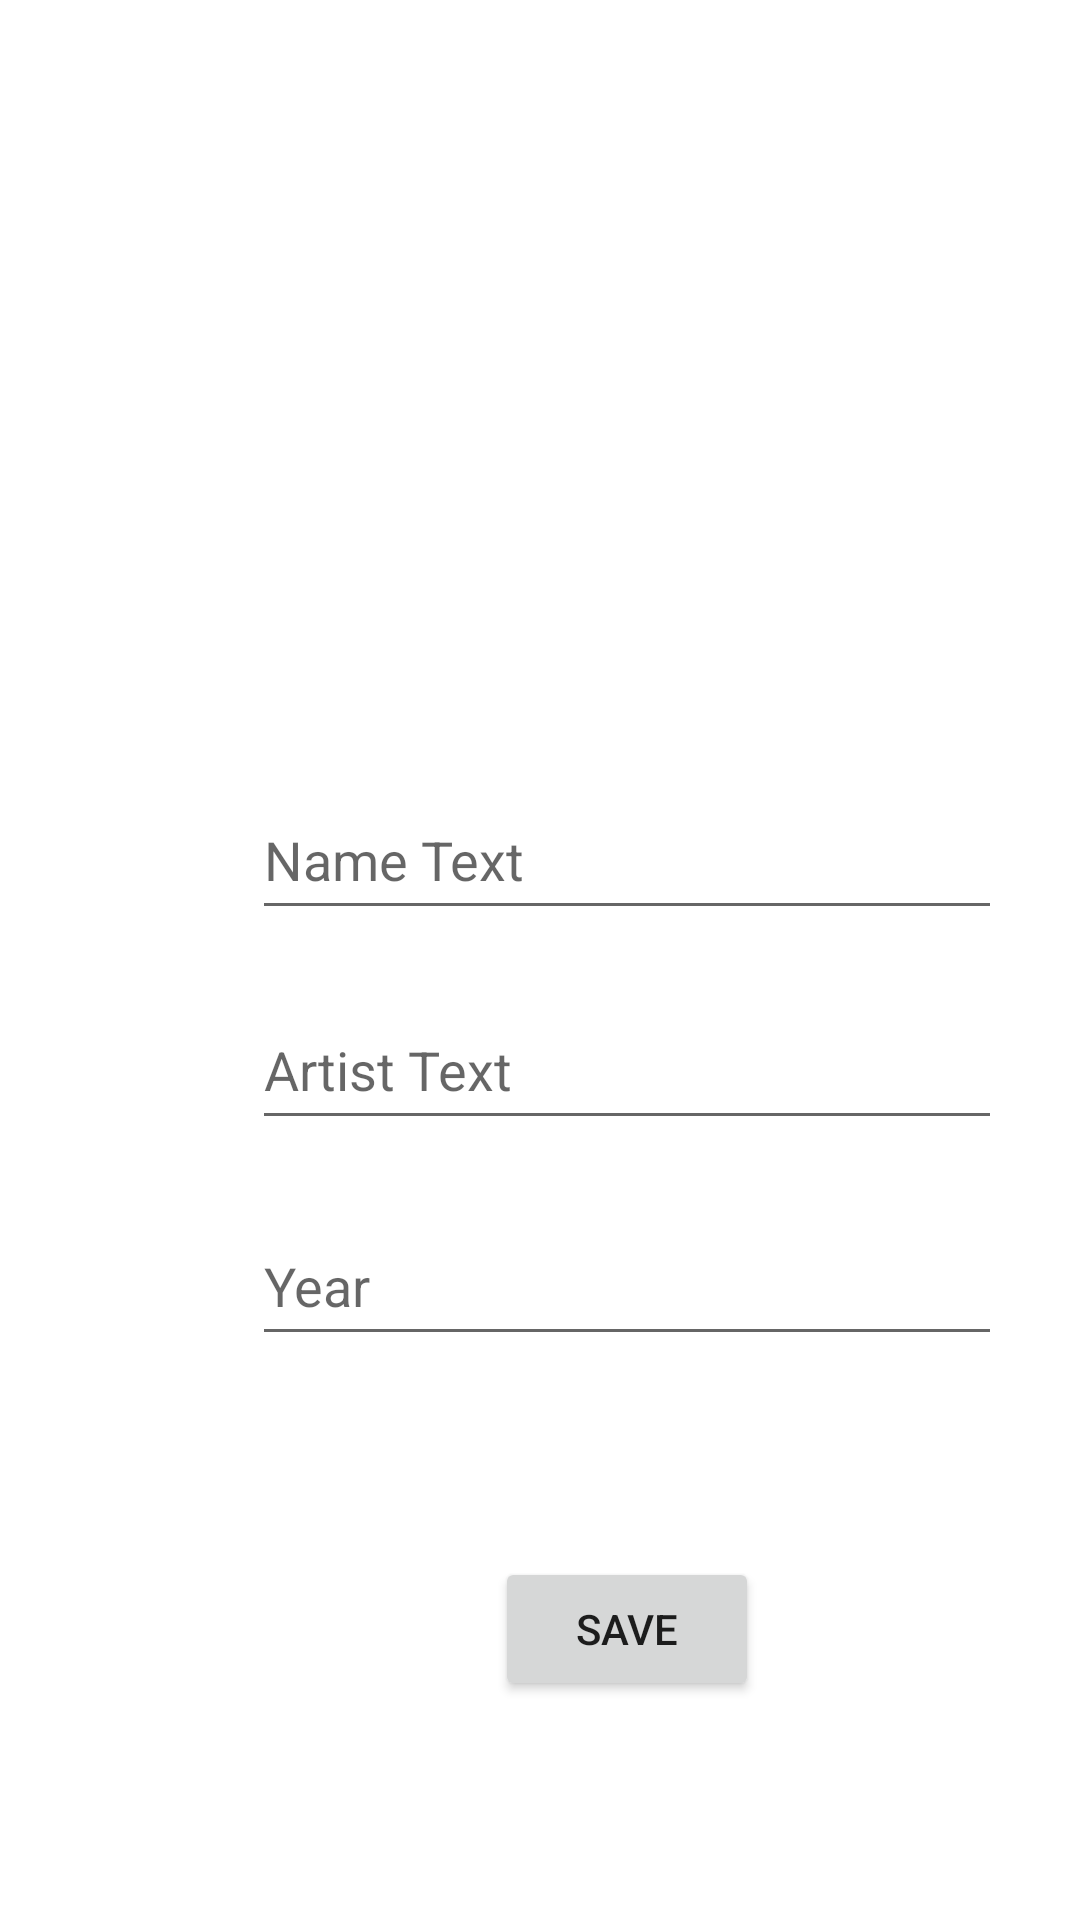

Android layout source for this screen:
<!-- AndroidManifest.xml: application theme Theme.ArtBookTesting -->
<!-- res/layout/fragment_art_details.xml -->
<?xml version="1.0" encoding="utf-8"?>
<androidx.constraintlayout.widget.ConstraintLayout xmlns:android="http://schemas.android.com/apk/res/android"
    xmlns:app="http://schemas.android.com/apk/res-auto"
    xmlns:tools="http://schemas.android.com/tools"
    android:layout_width="match_parent"
    android:layout_height="match_parent">

    <ImageView
        android:id="@+id/artImageView"
        android:layout_width="179dp"
        android:layout_height="160dp"
        android:layout_marginStart="104dp"
        android:layout_marginTop="36dp"
        app:layout_constraintStart_toStartOf="parent"
        app:layout_constraintTop_toTopOf="parent"
        app:srcCompat="@drawable/ic_launcher_background" />

    <EditText
        android:id="@+id/nameText"
        android:layout_width="250dp"
        android:layout_height="50dp"
        android:layout_marginStart="84dp"
        android:layout_marginTop="64dp"
        android:ems="10"
        android:hint="Name Text"
        android:inputType="textPersonName"
        android:minHeight="48dp"
        app:layout_constraintStart_toStartOf="parent"
        app:layout_constraintTop_toBottomOf="@+id/artImageView" />

    <EditText
        android:id="@+id/artistText"
        android:layout_width="250dp"
        android:layout_height="50dp"
        android:layout_marginTop="20dp"
        android:ems="10"
        android:hint="Artist Text"
        android:inputType="textPersonName"
        android:minHeight="48dp"
        app:layout_constraintStart_toStartOf="@+id/nameText"
        app:layout_constraintTop_toBottomOf="@+id/nameText" />

    <EditText
        android:id="@+id/yearText"
        android:layout_width="250dp"
        android:layout_height="50dp"
        android:layout_marginTop="22dp"
        android:ems="10"
        android:hint="Year"
        android:inputType="textPersonName"
        android:minHeight="48dp"
        app:layout_constraintStart_toStartOf="@+id/artistText"
        app:layout_constraintTop_toBottomOf="@+id/artistText" />

    <Button
        android:id="@+id/saveButton"
        android:layout_width="wrap_content"
        android:layout_height="wrap_content"
        android:layout_marginBottom="73dp"
        android:text="Save"
        app:layout_constraintBottom_toBottomOf="parent"
        app:layout_constraintEnd_toEndOf="@+id/yearText"
        app:layout_constraintStart_toStartOf="@+id/yearText" />
</androidx.constraintlayout.widget.ConstraintLayout>
<!-- resources referenced by this layout -->
<resources>
  <style name="Theme.ArtBookTesting" parent="Theme.MaterialComponents.DayNight.DarkActionBar">
          
          <item name="colorPrimary">@color/purple_500</item>
          <item name="colorPrimaryVariant">@color/purple_700</item>
          <item name="colorOnPrimary">@color/white</item>
          
          <item name="colorSecondary">@color/teal_200</item>
          <item name="colorSecondaryVariant">@color/teal_700</item>
          <item name="colorOnSecondary">@color/black</item>
          
          <item name="android:statusBarColor" tools:targetApi="l">?attr/colorPrimaryVariant</item>
          
      </style>
  <!-- not gathered from this repository: default colours our renderer supplied (Android Studio template values) -->
  <color name="purple_500">#FF6200EE</color>
  <color name="purple_700">#FF3700B3</color>
  <color name="teal_200">#FF03DAC5</color>
  <color name="teal_700">#FF018786</color>
  <color name="black">#FF000000</color>
  <color name="white">#FFFFFFFF</color>
</resources>
